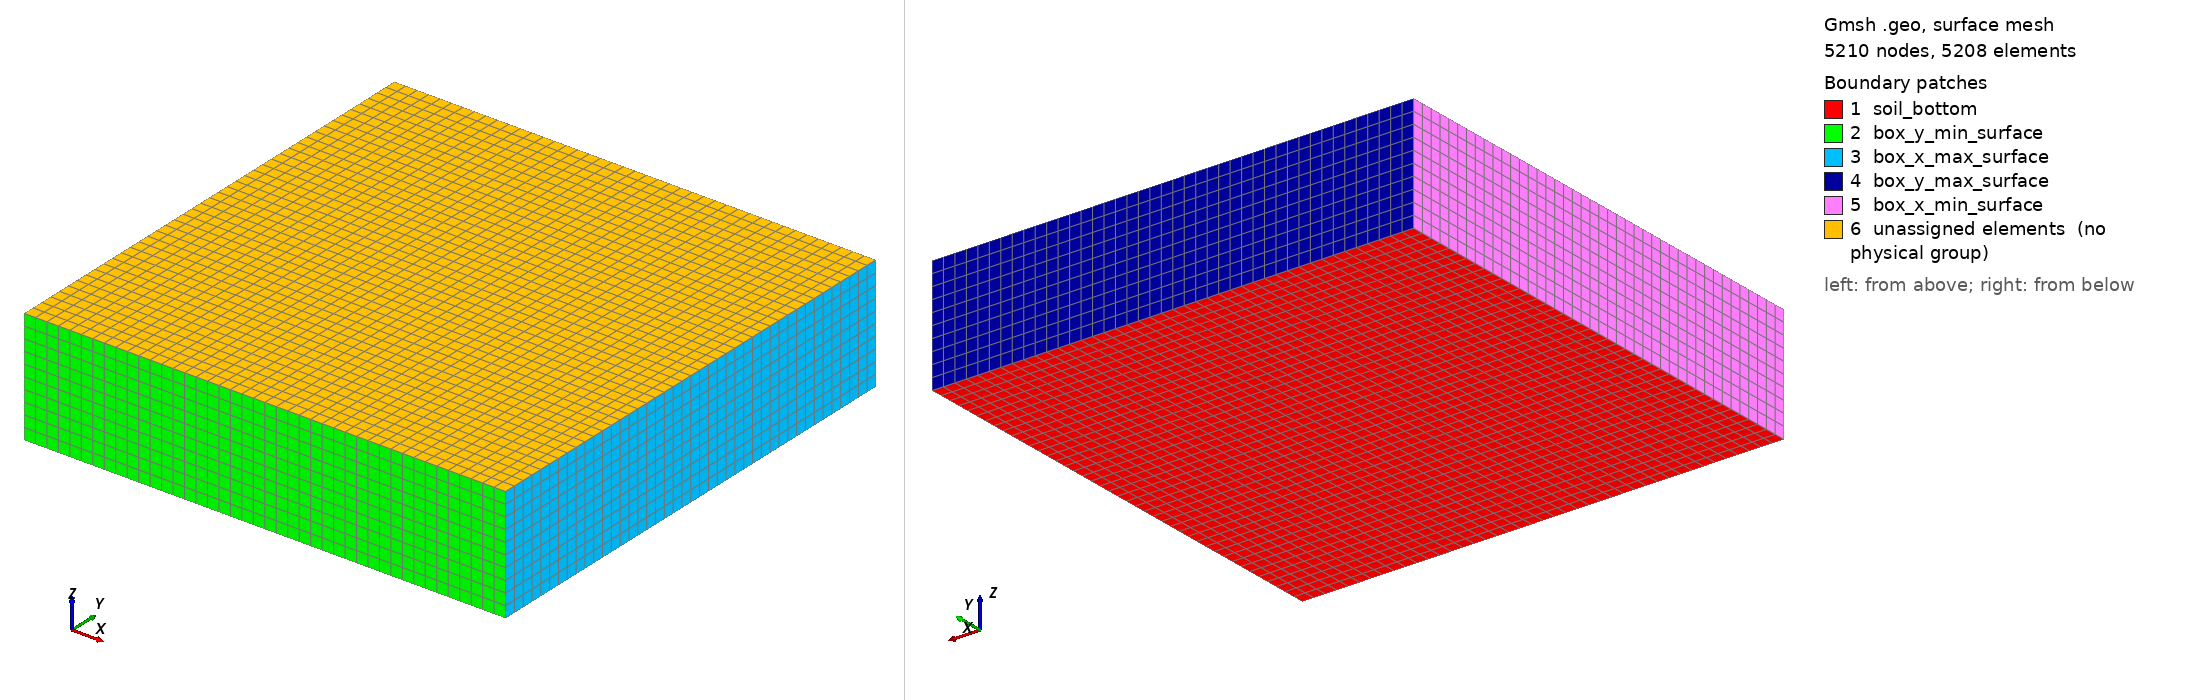

Gmsh geometry script, surface-meshed: 5210 nodes, 5208 surface elements. Boundary patches (legend numbers): 1 soil_bottom, 2 box_y_min_surface, 3 box_x_max_surface, 4 box_y_max_surface, 5 box_x_min_surface, 6 unassigned elements (no physical group). Left view from above one corner, right view from below the opposite corner. Legend entries are the model's physical surfaces; 'unassigned elements' are surfaces in no physical group. The drawing asked Gmsh for element sizes between 1% and 20% of the model's largest extent; the script's own settings can give other sizes.

=== simplified.geo (drawn) ===
//****************************************************************
// Real-ESSI Short Course 
// 		Day 2: Motions
// Model Component: Soil-Foundation
//****************************************************************

//****************************************************************
// Predefined Parameters
//****************************************************************

total_height = 50 ;
total_width = 210 ;

Ox = 0;
Oy = 0;
Oz = -total_height;

epsilon =0.001 ;
//epsilon = 2 ;

mesh_size = 5;



//**************************************************************************************************
// Part A: Soil
//**************************************************************************************************
// Soil: 
p1 = newp; Point(p1) = {Ox, Oy, Oz};

ans[] = Extrude{total_width,0,0}{Point{p1};Layers{total_width/mesh_size};Recombine;} ; 
l1 = ans[1];
ans[] = Extrude{0,total_width,0}{Line{l1};Layers{total_width/mesh_size};Recombine;} ; 
s1 = ans[1];
ans[] = Extrude{0,0,total_height}{Surface{s1};Layers{total_height/mesh_size};Recombine;} ; 

Physical Volume("all_soil") = {1} ;
Physical Surface("soil_bottom") = {5} ;


Physical Surface("box_x_min_surface") = {26};
Physical Surface("box_x_max_surface") = {18};
Physical Surface("box_y_min_surface") = {14};
Physical Surface("box_y_max_surface") = {22};


////********************************************************************
//// Recombine
////********************************************************************


Transfinite Surface "*";
Recombine Surface "*";


























n = #ans[];
Printf("Extrude has returned %g elements", n);
n -= 1;
For i In {0 : n}
    Printf("Extrusion value[%g] = %g.", i, ans[i]);
EndFor
